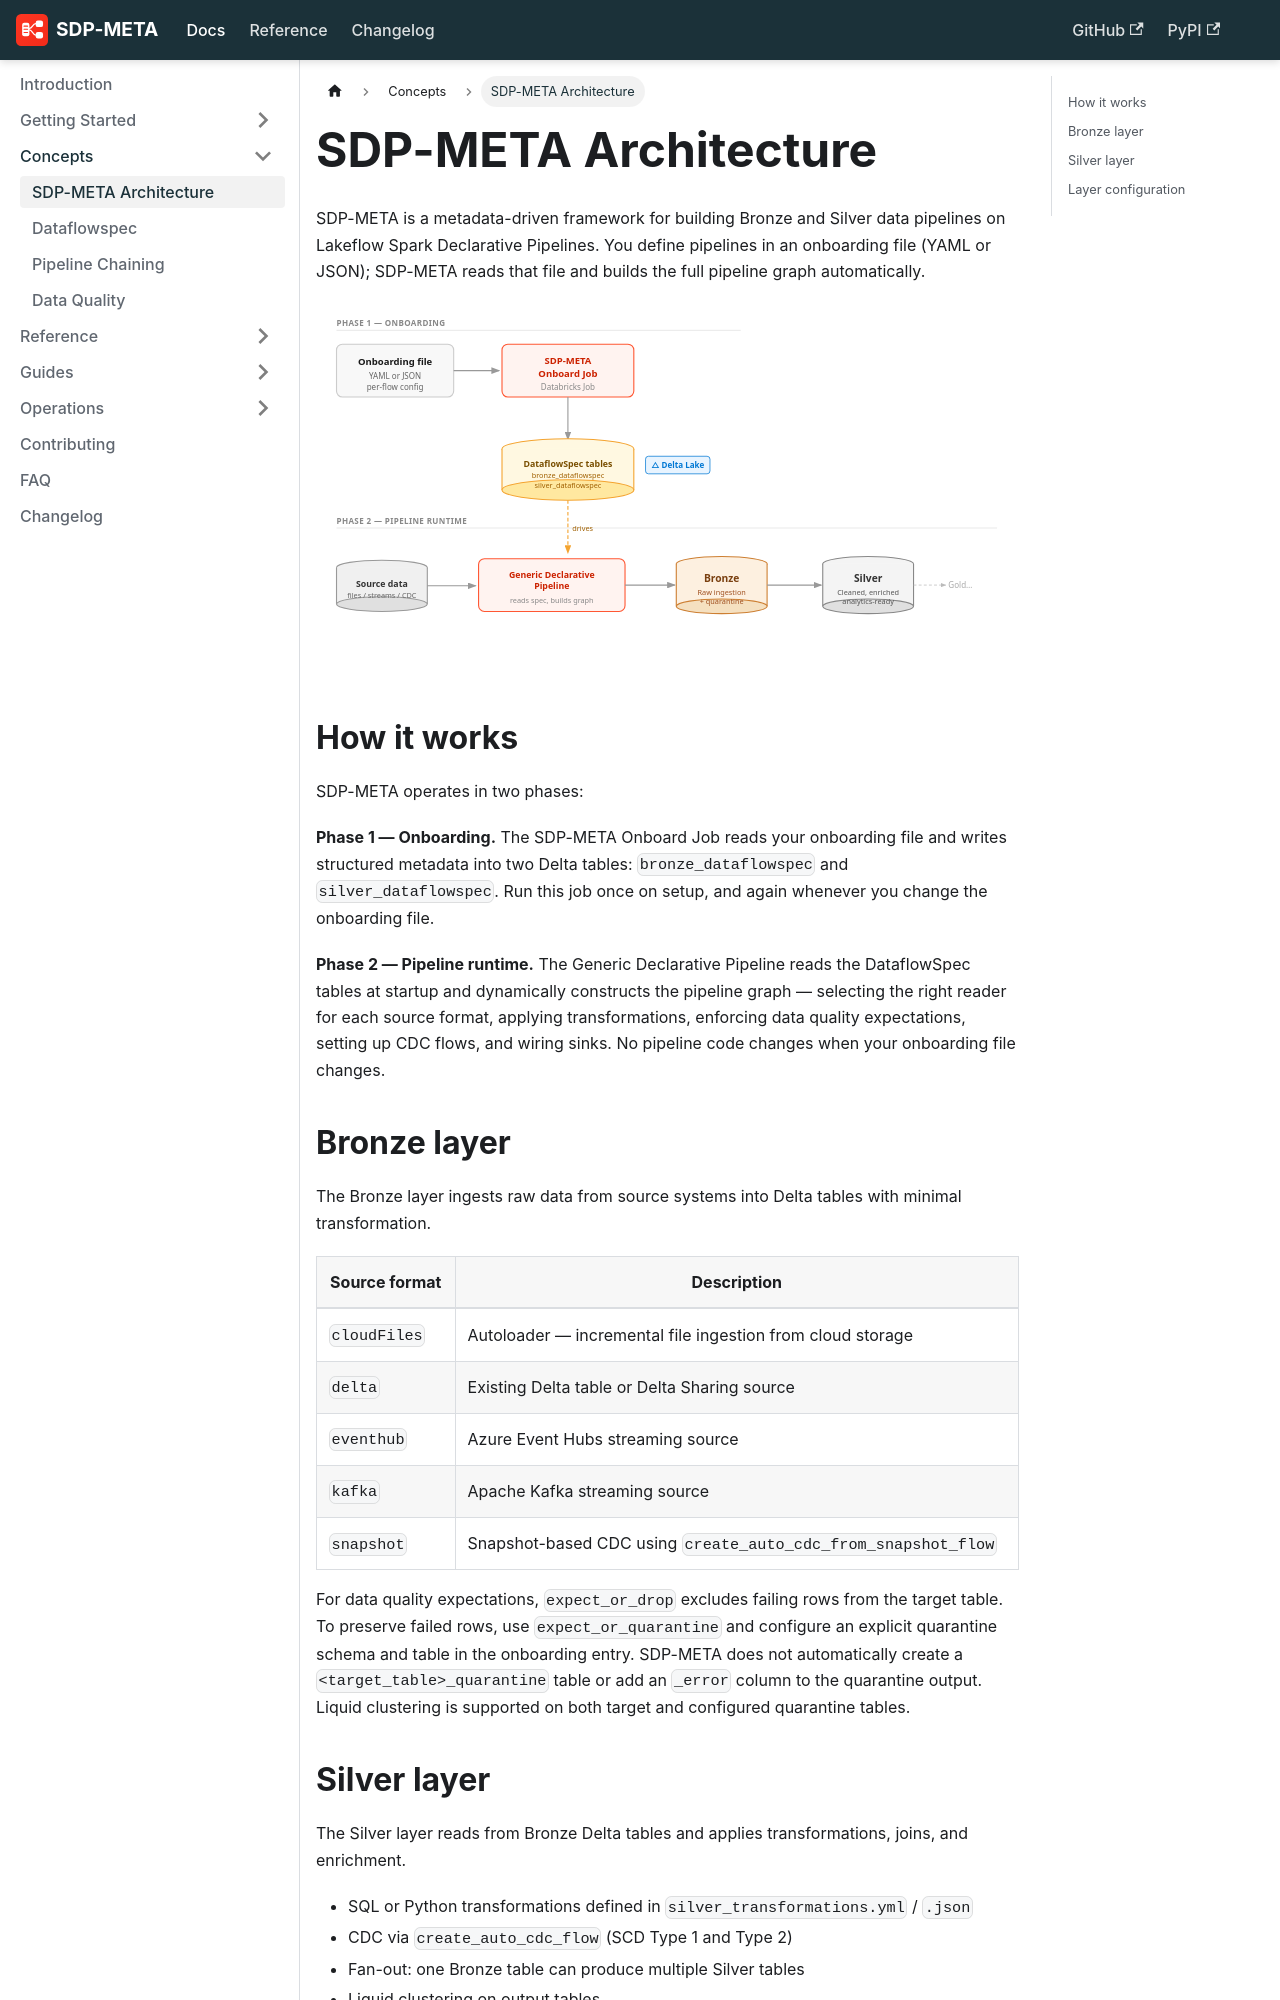

repository: databrickslabs/sdp-meta · page: docs/concepts/architecture/index.html · generator: docusaurus

---
id: architecture
title: SDP-META Architecture
sidebar_position: 1
---

# SDP-META Architecture

SDP-META is a metadata-driven framework for building Bronze and Silver data pipelines on Lakeflow Spark Declarative Pipelines. You define pipelines in an onboarding file (YAML or JSON); SDP-META reads that file and builds the full pipeline graph automatically.

![SDP-META Architecture](/img/sdp-meta-architecture.svg)

## How it works

SDP-META operates in two phases:

**Phase 1 — Onboarding.** The SDP-META Onboard Job reads your onboarding file and writes structured metadata into two Delta tables: `bronze_dataflowspec` and `silver_dataflowspec`. Run this job once on setup, and again whenever you change the onboarding file.

**Phase 2 — Pipeline runtime.** The Generic Declarative Pipeline reads the DataflowSpec tables at startup and dynamically constructs the pipeline graph — selecting the right reader for each source format, applying transformations, enforcing data quality expectations, setting up CDC flows, and wiring sinks. No pipeline code changes when your onboarding file changes.
